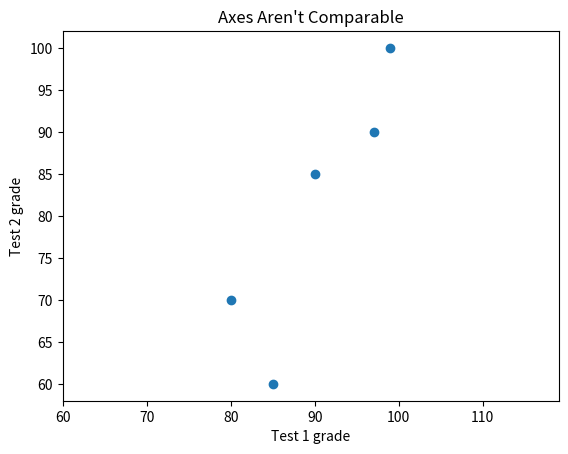

Write Python code to recreate this figure.
# Creating a simple plot
# %matplotlib notebook
# from matplotlib import pyplot as plt
# import matplotlib
# matplotlib.use('Qt5Agg')
# print(matplotlib.get_backend())

# # from PIL import Image
# # os.environ['DYLD_LIBRARY_PATH'] = '/opt/X11/lib:' + os.environ.get('DYLD_LIBRARY_PATH', '')


# # years = [1950, 1960, 1970, 1980, 1990, 2000, 2010]
# # gdp = [300.2, 543.3, 1075.9, 2862.5, 5979.6, 10289.7, 14958.3]

# # # create a line chart, years on x-axis, gdp on y-axis

# # plt.plot(years, gdp, color='green', marker='o', linestyle='solid')

# # # add a title
# # plt.title("Nominal GDP")

# # # add a label to the y-axis
# # plt.ylabel("Billions of $")
# # plt.savefig("line_plot.png")


# ! Bar Charts

# movies = ['Annie Hall', 'Ben-Hur', 'Casablanca', 'Gandhi', 'West Side Story']
# num_oscars = [5, 11, 3, 8, 10]

# # plot bars with left x-coordinates [0, 1, 2, 3, 4], height [num_oscars]

# plt.bar(range(len(movies)), num_oscars)

# plt.title("My Favorite Movies") # add a title
# plt.ylabel("# of Academy Awards") # label the y-axis

# # #label x-axis with movie names at bar enters
# plt.xticks(range(len(movies)), movies)
# plt.savefig("bar_plot.png")

from matplotlib import pyplot as plt

# from collections import Counter
# grades = [83, 95, 91, 87, 70, 0, 85, 82, 100, 67, 73, 77, 0]

# # Bucket grades by decile, but put 100 with the 90s
# histogram = Counter(min(grade // 10 * 10, 90) for grade in grades)

# plt.bar([x + 5 for x in histogram.keys()],  # shift bars right by 5
#         histogram.values(),                 # give each bar its correct height
#         10,                                  # Give each bar a width of 10
#         edgecolor=(0, 0, 0))                 # Black edges for each bar

# plt.axis([5, 105, 0, 5])  # x-axis from 0 to 105, y-axis from 0-5

# plt.xticks([10 * i for i in range(11)])  # x-axis labels at 0, 10, ... 100
# plt.xlabel("Decline")
# plt.ylabel("# of Students")
# plt.title("Distribution of Exam 1 Grades")
# # plt.show(block=False)
# # plt.show()


# mentions = [500, 505]
# years = [2017, 2018]

# plt.bar(years, mentions, 0.8)
# plt.xticks(years)
# plt.ylabel("# of times I heard someone say 'data-science'")

# # if you don't do this, matplotlib will label the x-axis 0, 1 and then add a + 2.013e3 off in the corner
# # plt.ticklabel_format(useOffset=False)

# # Misleading y axis only shows the part above 500
# plt.axis([2016.5, 2018.5, 499, 506])
# plt.title("Look at the 'Huge' Increase!")


# Choosing y-axis ticks from 0 to 550 will mess every thing up
# plt.axis([2016.5, 2018.5, 0, 550]) 
# plt.title("Not So Huge Anymore") 

# plt.show()



# ! Line Charts


# Example
def linePlot1():  
  variance = [1, 2, 4, 8, 16, 32, 64, 128, 256]
  bias_squared = [256, 128, 64, 32, 16, 8, 4, 2, 1] 
  total_error = [x + y for x, y in zip(variance, bias_squared)]
  xs = [i for i, _ in enumerate(variance)]

  # We can make multiple calls to plt.plot to show multiple series on the same chart
  plt.plot(xs, variance,     'g-',  label='variance')    # green solid line 
  plt.plot(xs, bias_squared, 'r-.', label='bias^2')      # red dot-dashed line 
  plt.plot(xs, total_error,  'b:',  label='total error') # blue dotted line

  # Because we've assigned labels to each series, we can get a legend fro free (loc=9 means "top corner" loc = location)
  plt.legend(loc=9)
  plt.xlabel("model complexity")
  plt.xticks([])
  plt.title("The Bias-Variance Tradeoff")
  plt.show()
# linePlot1()


# ! Scatterplots
def Scatter_plot1():
  friends = [70, 65, 72, 63, 71, 64, 60, 64, 67]
  minutes = [175, 170, 205, 120, 220, 130, 105, 145, 190]
  labels = ['a', 'b', 'c', 'd', 'e', 'f', 'g', 'h', 'i']

  plt.scatter(friends, minutes)

  # label each point
  for label, friend_count, minute_count in zip(labels, friends, minutes):
    plt.annotate( 
                  label,
                  xy=(friend_count, minute_count), # Put the label with its point
                  xytext=(5, -5),                  # Put slightly offset
                  textcoords='offset points'
                )
  plt.title("Daily Minutes vs Number of Friends")
  plt.xlabel("# of friends")
  plt.ylabel("daily minutes spent on the site")
  plt.show()
# Scatter_plot1()

def scatter_plot2():
  text_1_grades = [99, 90, 85, 97, 80]
  test_2_grades = [100, 85, 60, 90, 70]
  
  plt.scatter(text_1_grades, test_2_grades)
  plt.title("Axes Aren't Comparable")
  plt.axis("equal")
  plt.xlabel("Test 1 grade")
  plt.ylabel("Test 2 grade")
  plt.show()
scatter_plot2()